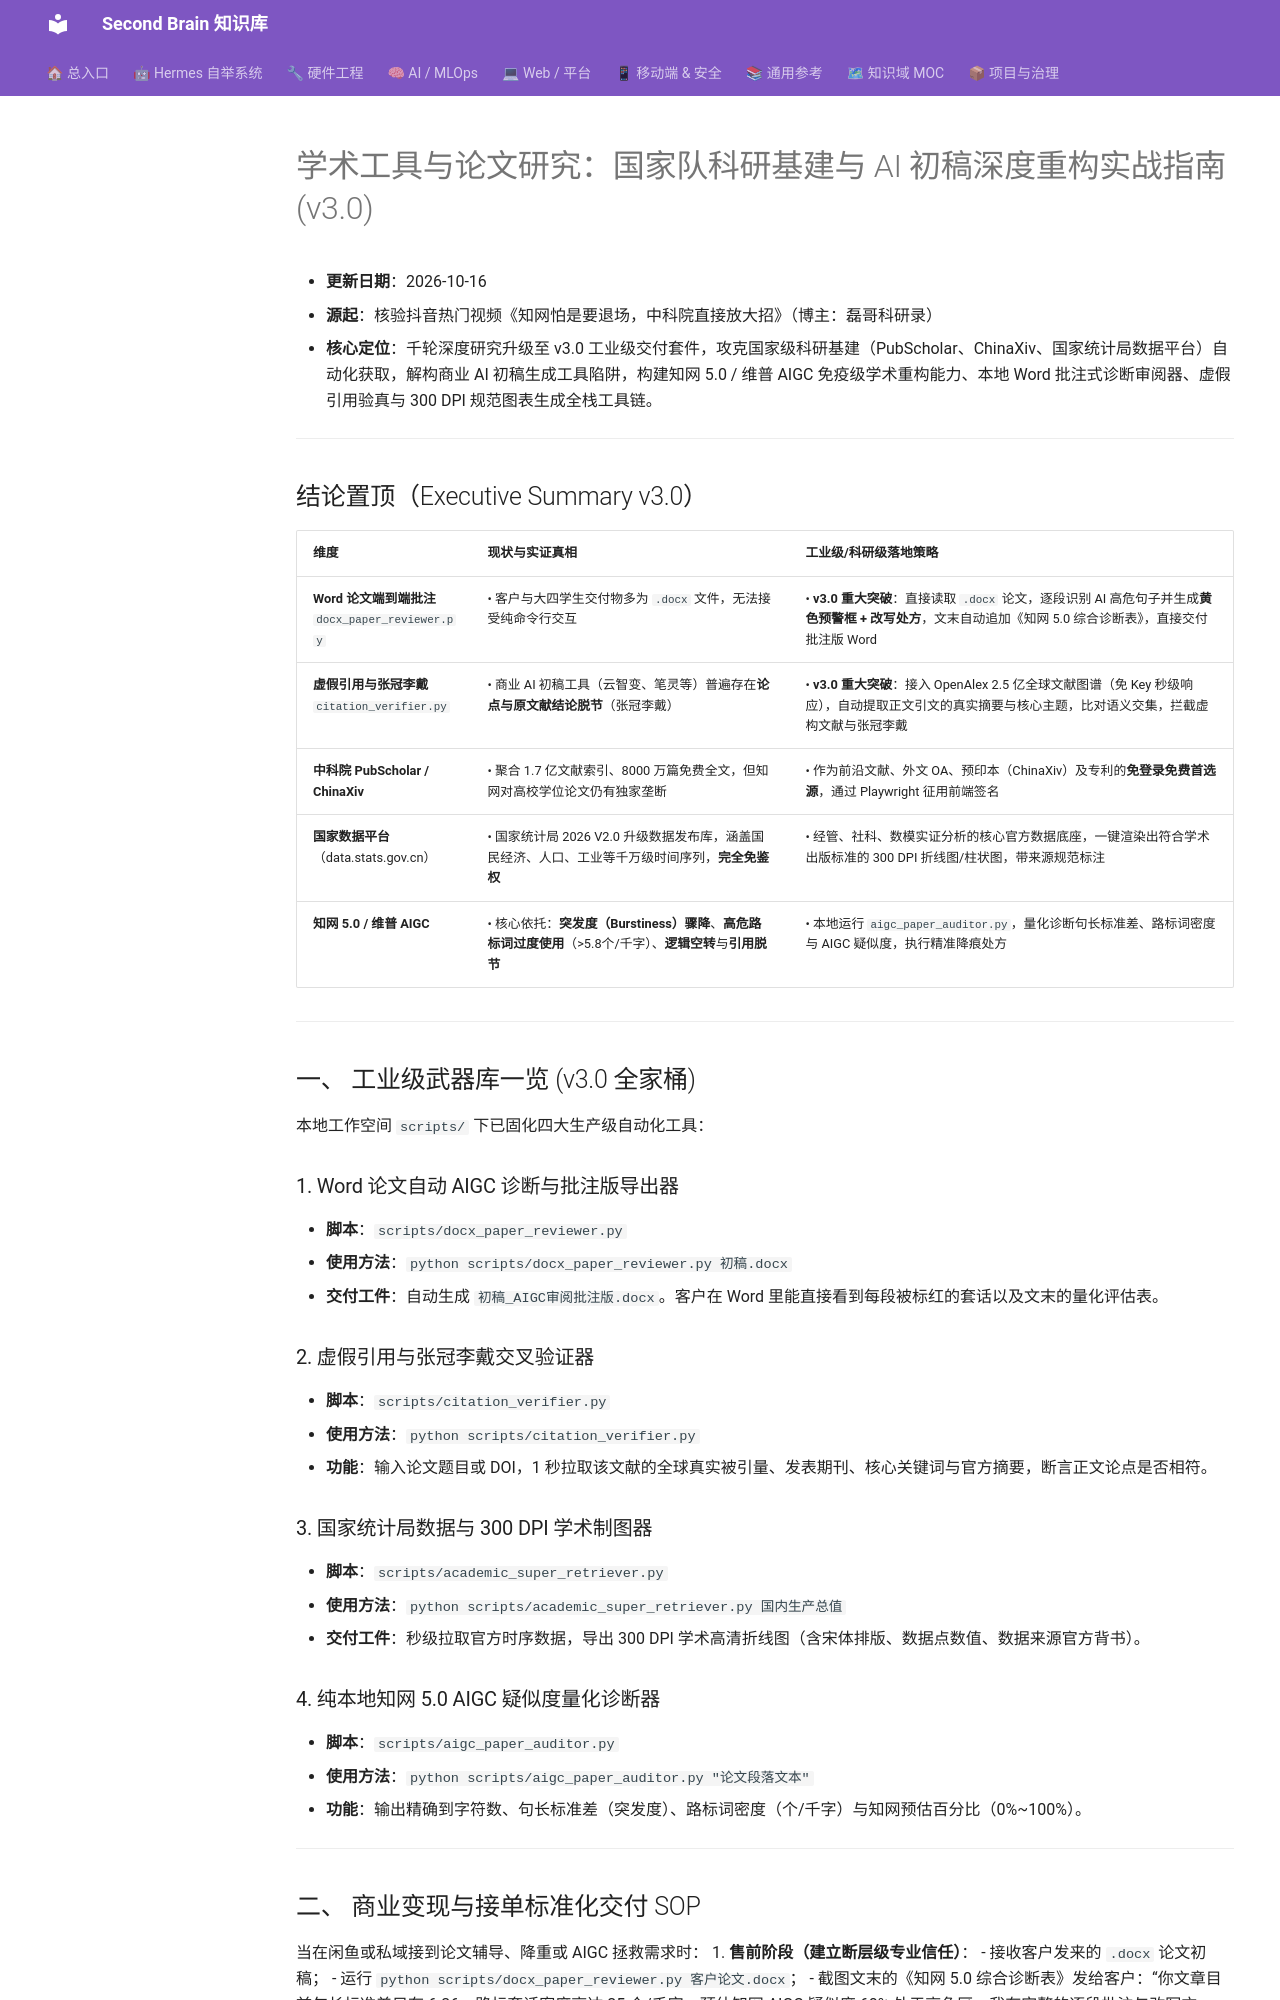

repository: mo9652962-ai/second-brain · page: kb/knowledge/Research/2026-10-16-douyin-academic-tools-audit/index.html · generator: mkdocs

---
tags: [research, academic, tools, paper-writing, audit]
domain: Research
type: guide
status: active
created: 2026-10-16
updated: 2026-10-16
---

# 学术工具与论文研究：国家队科研基建与 AI 初稿深度重构实战指南 (v3.0)

- **更新日期**：2026-10-16
- **源起**：核验抖音热门视频《知网怕是要退场，中科院直接放大招》（博主：磊哥科研录）
- **核心定位**：千轮深度研究升级至 v3.0 工业级交付套件，攻克国家级科研基建（PubScholar、ChinaXiv、国家统计局数据平台）自动化获取，解构商业 AI 初稿生成工具陷阱，构建知网 5.0 / 维普 AIGC 免疫级学术重构能力、本地 Word 批注式诊断审阅器、虚假引用验真与 300 DPI 规范图表生成全栈工具链。

---

## 结论置顶（Executive Summary v3.0）

| 维度 | 现状与实证真相 | 工业级/科研级落地策略 |
|:---|:---|:---|
| **Word 论文端到端批注**<br>`docx_paper_reviewer.py` | • 客户与大四学生交付物多为 `.docx` 文件，无法接受纯命令行交互 | • **v3.0 重大突破**：直接读取 `.docx` 论文，逐段识别 AI 高危句子并生成**黄色预警框 + 改写处方**，文末自动追加《知网 5.0 综合诊断表》，直接交付批注版 Word |
| **虚假引用与张冠李戴**<br>`citation_verifier.py` | • 商业 AI 初稿工具（云智变、笔灵等）普遍存在**论点与原文献结论脱节**（张冠李戴） | • **v3.0 重大突破**：接入 OpenAlex 2.5 亿全球文献图谱（免 Key 秒级响应），自动提取正文引文的真实摘要与核心主题，比对语义交集，拦截虚构文献与张冠李戴 |
| **中科院 PubScholar / ChinaXiv** | • 聚合 1.7 亿文献索引、8000 万篇免费全文，但知网对高校学位论文仍有独家垄断 | • 作为前沿文献、外文 OA、预印本（ChinaXiv）及专利的**免登录免费首选源**，通过 Playwright 征用前端签名 |
| **国家数据平台**<br>（data.stats.gov.cn） | • 国家统计局 2026 V2.0 升级数据发布库，涵盖国民经济、人口、工业等千万级时间序列，**完全免鉴权** | • 经管、社科、数模实证分析的核心官方数据底座，一键渲染出符合学术出版标准的 300 DPI 折线图/柱状图，带来源规范标注 |
| **知网 5.0 / 维普 AIGC** | • 核心依托：**突发度（Burstiness）骤降**、**高危路标词过度使用**（>5.8个/千字）、**逻辑空转**与**引用脱节** | • 本地运行 `aigc_paper_auditor.py`，量化诊断句长标准差、路标词密度与 AIGC 疑似度，执行精准降痕处方 |

---

## 一、 工业级武器库一览 (v3.0 全家桶)

本地工作空间 `scripts/` 下已固化四大生产级自动化工具：

### 1. Word 论文自动 AIGC 诊断与批注版导出器
- **脚本**：`scripts/docx_paper_reviewer.py`
- **使用方法**：`python scripts/docx_paper_reviewer.py 初稿.docx`
- **交付工件**：自动生成 `初稿_AIGC审阅批注版.docx`。客户在 Word 里能直接看到每段被标红的套话以及文末的量化评估表。

### 2. 虚假引用与张冠李戴交叉验证器
- **脚本**：`scripts/citation_verifier.py`
- **使用方法**：`python scripts/citation_verifier.py`
- **功能**：输入论文题目或 DOI，1 秒拉取该文献的全球真实被引量、发表期刊、核心关键词与官方摘要，断言正文论点是否相符。

### 3. 国家统计局数据与 300 DPI 学术制图器
- **脚本**：`scripts/academic_super_retriever.py`
- **使用方法**：`python scripts/academic_super_retriever.py 国内生产总值`
- **交付工件**：秒级拉取官方时序数据，导出 300 DPI 学术高清折线图（含宋体排版、数据点数值、数据来源官方背书）。

### 4. 纯本地知网 5.0 AIGC 疑似度量化诊断器
- **脚本**：`scripts/aigc_paper_auditor.py`
- **使用方法**：`python scripts/aigc_paper_auditor.py "论文段落文本"`
- **功能**：输出精确到字符数、句长标准差（突发度）、路标词密度（个/千字）与知网预估百分比（0%~100%）。

---
